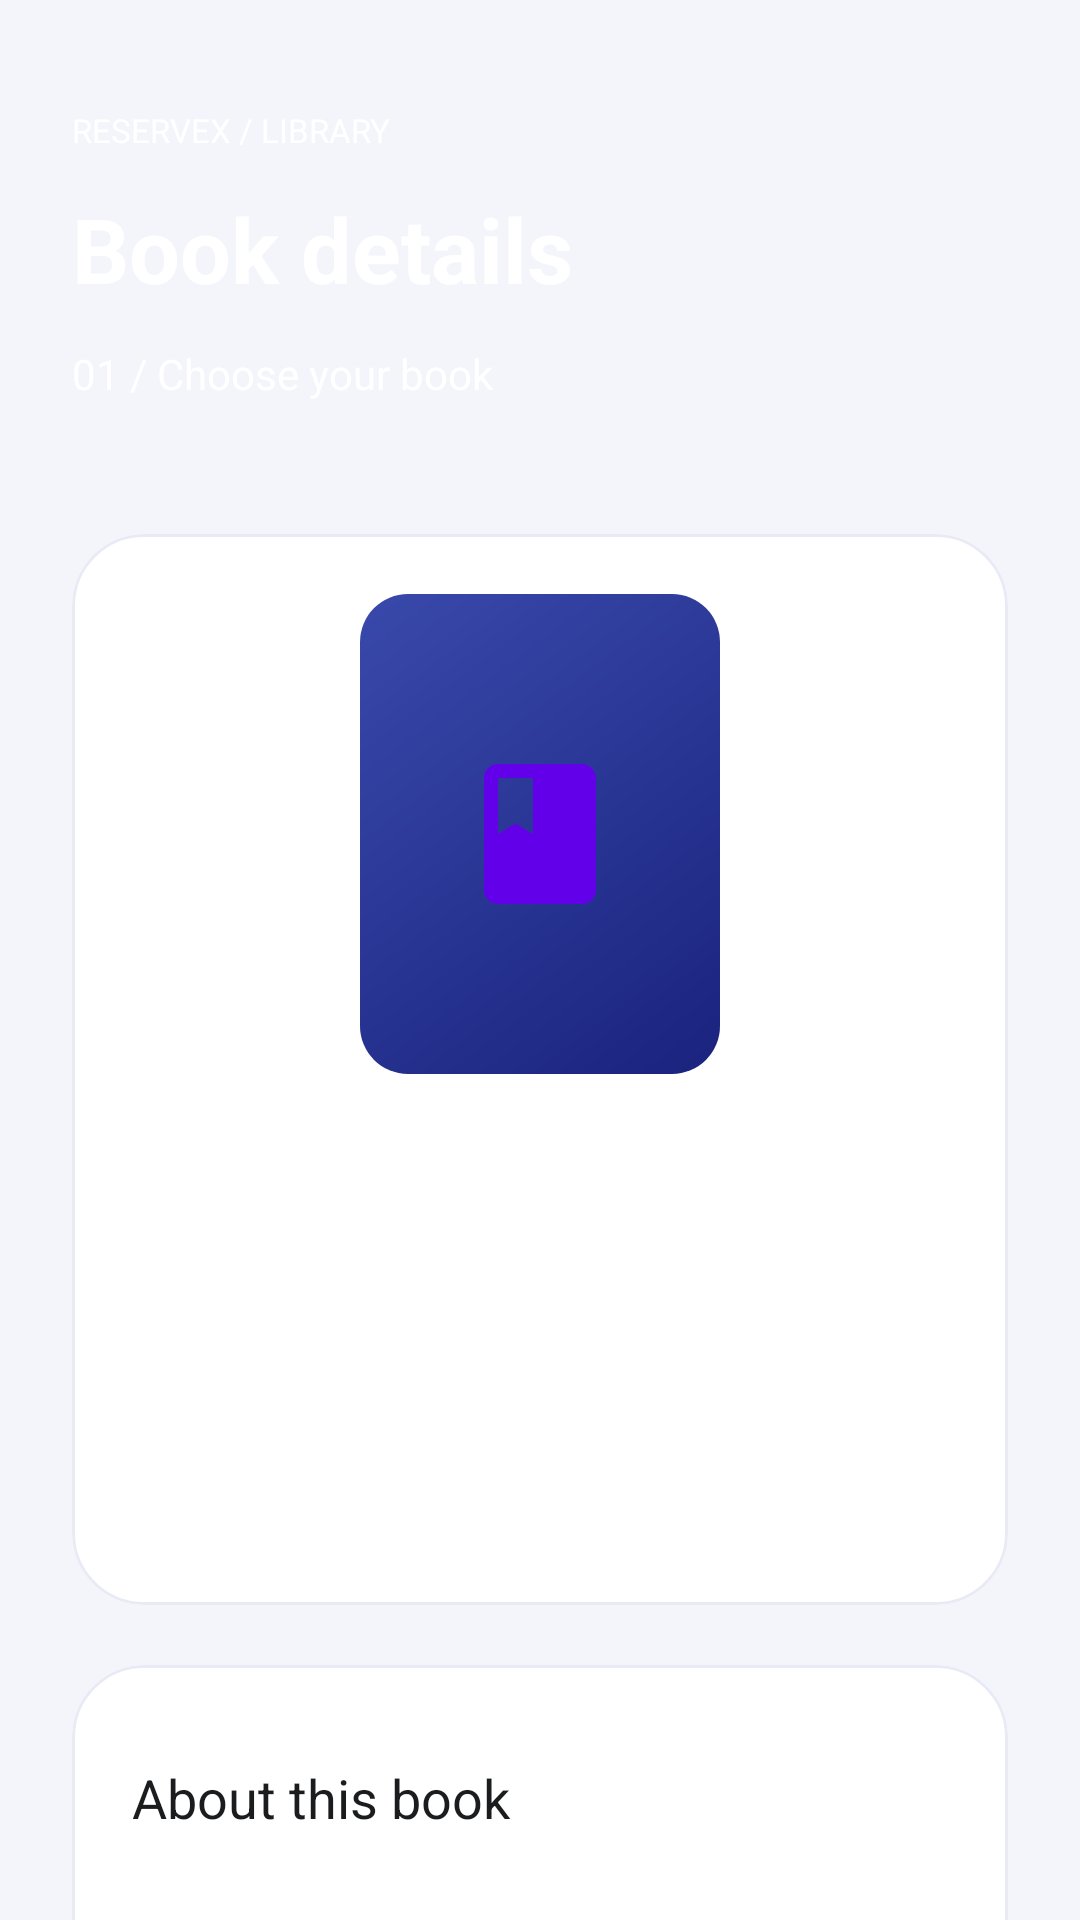

Layout XML and referenced resources for this Android screen:
<!-- AndroidManifest.xml: application theme Theme.LibReserve -->
<!-- res/layout/fragment_book_detail.xml -->
<?xml version="1.0" encoding="utf-8"?>
<androidx.core.widget.NestedScrollView xmlns:android="http://schemas.android.com/apk/res/android" xmlns:app="http://schemas.android.com/apk/res-auto" android:layout_width="match_parent" android:layout_height="match_parent" android:fillViewport="true" android:background="@color/colorBackground">
  <LinearLayout android:layout_width="match_parent" android:layout_height="wrap_content" android:orientation="vertical">
    <LinearLayout android:layout_width="match_parent" android:layout_height="wrap_content" android:orientation="vertical" android:padding="24dp" android:background="@drawable/bg_home_header">
      <TextView android:layout_width="match_parent" android:layout_height="wrap_content" android:text="RESERVEX / LIBRARY" android:textSize="11sp" android:textColor="@color/white" android:layout_marginTop="12dp" />
      <TextView android:layout_width="match_parent" android:layout_height="wrap_content" android:text="Book details" android:textSize="30sp" android:textColor="@color/white" android:layout_marginTop="12dp" android:textStyle="bold" />
      <TextView android:layout_width="match_parent" android:layout_height="wrap_content" android:text="01 / Choose your book" android:textSize="14sp" android:textColor="@color/white" android:layout_marginTop="12dp" />
    </LinearLayout>
    <LinearLayout android:layout_width="match_parent" android:layout_height="wrap_content" android:orientation="vertical" android:paddingHorizontal="24dp" android:paddingBottom="32dp">
      <com.google.android.material.card.MaterialCardView android:layout_width="match_parent" android:layout_height="wrap_content" android:layout_marginTop="20dp" app:cardCornerRadius="24dp" app:cardBackgroundColor="@color/white" app:strokeColor="@color/colorCardBorder" app:strokeWidth="1dp">
        <LinearLayout android:layout_width="match_parent" android:layout_height="wrap_content" android:orientation="vertical" android:padding="20dp">
          <ImageView android:id="@+id/imageViewCover" android:layout_width="120dp" android:layout_height="160dp" android:layout_gravity="center_horizontal" android:background="@drawable/bg_feature_card_books" android:padding="32dp" android:src="@drawable/ic_book" app:tint="@color/colorPrimary" android:importantForAccessibility="no" />
          <TextView android:id="@+id/textViewTitle" android:layout_width="match_parent" android:layout_height="wrap_content" android:text="" android:textSize="24sp" android:textColor="@color/colorTextPrimary" android:layout_marginTop="12dp" android:textStyle="bold" />
          <TextView android:id="@+id/textViewAuthor" android:layout_width="match_parent" android:layout_height="wrap_content" android:text="" android:textSize="16sp" android:textColor="@color/colorTextPrimary" android:layout_marginTop="12dp" />
          <TextView android:id="@+id/textViewCategory" android:layout_width="match_parent" android:layout_height="wrap_content" android:text="" android:textSize="12sp" android:textColor="@color/colorTextSecondary" android:layout_marginTop="8dp" android:textAllCaps="true" android:letterSpacing="0.08" />
          <TextView android:id="@+id/textViewIsbn" android:layout_width="match_parent" android:layout_height="wrap_content" android:text="" android:textSize="13sp" android:textColor="@color/colorTextSecondary" android:layout_marginTop="6dp" />
          <TextView android:id="@+id/tvAvailability" android:layout_width="match_parent" android:layout_height="wrap_content" android:text="" android:textSize="14sp" android:textColor="@color/colorTextPrimary" android:layout_marginTop="12dp" />
        </LinearLayout>
      </com.google.android.material.card.MaterialCardView>
      <com.google.android.material.card.MaterialCardView android:layout_width="match_parent" android:layout_height="wrap_content" android:layout_marginTop="20dp" app:cardCornerRadius="24dp" app:cardBackgroundColor="@color/white" app:strokeColor="@color/colorCardBorder" app:strokeWidth="1dp">
        <LinearLayout android:layout_width="match_parent" android:layout_height="wrap_content" android:orientation="vertical" android:padding="20dp">
          <TextView android:layout_width="match_parent" android:layout_height="wrap_content" android:text="About this book" android:textSize="18sp" android:textColor="@color/colorTextPrimary" android:layout_marginTop="12dp" />
          <TextView android:id="@+id/textViewDescription" android:layout_width="match_parent" android:layout_height="wrap_content" android:text="" android:textSize="14sp" android:textColor="@color/colorTextPrimary" android:layout_marginTop="12dp" />
          <TextView android:id="@+id/tvShelf" android:layout_width="match_parent" android:layout_height="wrap_content" android:text="" android:textSize="14sp" android:textColor="@color/colorTextPrimary" android:layout_marginTop="12dp" />
        </LinearLayout>
      </com.google.android.material.card.MaterialCardView>
      <com.google.android.material.button.MaterialButton android:id="@+id/buttonReserve" android:layout_width="match_parent" android:layout_height="wrap_content" android:minHeight="56dp" android:layout_marginTop="16dp" android:text="Choose pick-up time" app:cornerRadius="18dp" app:icon="@drawable/ic_arrow_forward" />
    </LinearLayout>
  </LinearLayout>
</androidx.core.widget.NestedScrollView>
<!-- resources referenced by this layout -->
<resources>
  <color name="colorBackground">#F4F5FB</color>
  <color name="colorCardBorder">#E8EAF6</color>
  <color name="colorPrimary">#6200EA</color>
  <color name="colorTextPrimary">#1A1C1E</color>
  <color name="colorTextSecondary">#6B7280</color>
  <color name="white">#FFFFFF</color>
  <!-- drawable bg_feature_card_books (drawable) -->
  <shape xmlns:android="http://schemas.android.com/apk/res/android" android:shape="rectangle"><gradient android:startColor="#1A237E" android:endColor="#3949AB" android:angle="135"/><corners android:radius="16dp"/></shape>
  <!-- drawable ic_book (drawable) -->
  <vector xmlns:android="http://schemas.android.com/apk/res/android" android:width="24dp" android:height="24dp" android:viewportWidth="24" android:viewportHeight="24"><path android:fillColor="#1A237E" android:pathData="M18,2H6C4.9,2 4,2.9 4,4V20C4,21.1 4.9,22 6,22H18C19.1,22 20,21.1 20,20V4C20,2.9 19.1,2 18,2M6,4H11V12L8.5,10.5L6,12V4"/></vector>
  <style name="Theme.LibReserve" parent="Theme.Material3.Light.NoActionBar">
          <item name="colorPrimary">@color/colorPrimary</item>
          <item name="colorPrimaryDark">@color/colorPrimaryDark</item>
          <item name="colorAccent">@color/colorAccent</item>
          <item name="android:windowBackground">@color/colorBackground</item>
          <item name="colorSurface">@color/colorSurface</item>
      </style>
  <color name="colorPrimaryDark">#3700B3</color>
  <color name="colorAccent">#00E5FF</color>
  <color name="colorSurface">#FFFFFF</color>
</resources>
